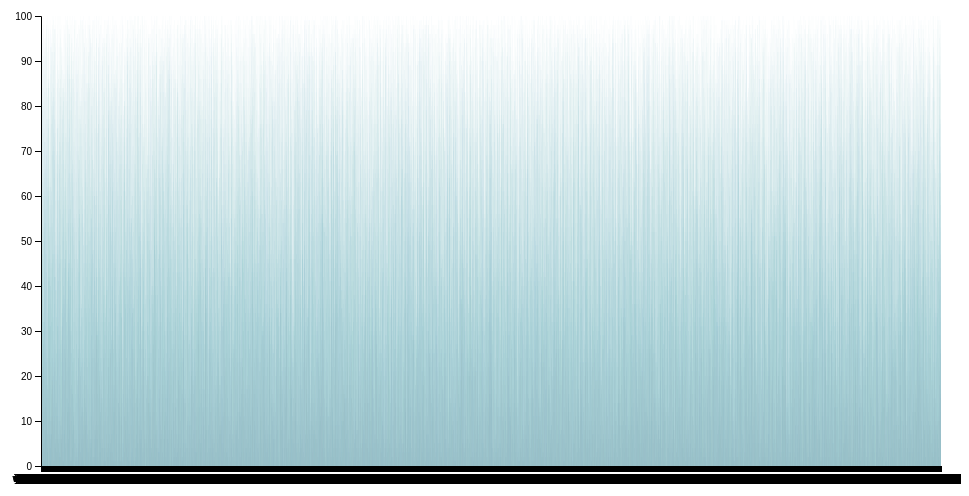
D3 v4 page, settled after 360 driven frames (6 s of simulated time); the page loaded 1 data file(s).



// set the dimensions and margins of the graph
var margin = {top: 20, right: 20, bottom: 30, left: 40},
    width = 960 - margin.left - margin.right,
    height = 500 - margin.top - margin.bottom;

// set the ranges
var x = d3.scaleBand()
          .range([0, width])
          .padding(0.1);
var y = d3.scaleLinear()
          .range([height, 0]);
          
// append the svg object to the body of the page
// append a 'group' element to 'svg'
// moves the 'group' element to the top left margin
var svg = d3.select("body").append("svg")
    .attr("width", width + margin.left + margin.right)
    .attr("height", height + margin.top + margin.bottom)
  .append("g")
    .attr("transform", 
          "translate(" + margin.left + "," + margin.top + ")");

// get the data
d3.csv("gendata.csv", function(error, data) {
  if (error) throw error;

  // format the data
  data.forEach(function(d) {
    d.number = +d.number;
  });

  console.log("rendering");
  // Scale the range of the data in the domains
  x.domain(data.map(function(d) { return d.person }));
  y.domain([0, d3.max(data, function(d) { return d.number })]);

  // append the rectangles for the bar chart
  svg.selectAll(".bar")
      .data(data)
    .enter().append("rect")
      .attr("class", "bar")
      .attr("x", function(d) { return x(d.person); })
      .attr("width", x.bandwidth())
      .attr("y", function(d) { return y(d.number); })
      .attr("height", function(d) { return height - y(d.number); });

  // add the x Axis
  svg.append("g")
      .attr("transform", "translate(0," + height + ")")
      .call(d3.axisBottom(x));

  // add the y Axis
  svg.append("g")
      .call(d3.axisLeft(y));

});


### data: gendata.csv
person, number
cqdgixwfpd, 92
jashnruaxc, 97
fkvjmmmhtn, 82
cvvrlpofdu, 2
vvgemmptbz, 85
tcpxjrkvav, 15
ogmotozpql, 59
wqtzyownmg, 93
tnrfxhtycv, 22
trgbldgaoa, 39
ratnucopxi, 81
vhylyhondt, 90
fqeqmklcda, 69
ewkhxtvbfq, 72
llfboqjrsz, 12
sgvzhadvnk, 17
jvgwcdondv, 74
raavmeldmk, 54
rgzsistifa, 69
xassvomfor, 48
vsnakobdjm, 97
jqzaocfpxn, 75
hpnmaorjdk, 97
ywwqkmfgid, 52
poevmlddvc, 25
qrzjshllfv, 79
zyjeckblwn, 91
iczdwxmcmd, 41
hadpqhwkyx, 32
xqltouqsbz, 7
wcqwwakoek, 34
pmcbjnngtl, 61
lclbwimwxu, 95
xtwlfdaqhp, 62
qyujtojcne, 4
xisyhqaply, 75
spklktlmfg, 95
sxwirpxxbd, 71
iocwcmwgwt, 54
zguflcyocx, 14
nkekubcaei, 46
xzviydhusd, 90
jpoyhxdbrb, 84
fkosctlnwr, 89
comkgumijq, 75
hhslweiwye, 66
idcwjxrfei, 20
icozeslnbz, 67
dzcvrhyypl, 95
hxcjxlkmuc, 61
yihrxmtozk, 0
yalswgytgi, 37
vmlaquxrrz, 98
nvkvhahpnv, 50
bhcfwvquaa, 80
pytxkxocdn, 46
bkfjfqcrpo, 63
yqanivlyux, 0
sreehnfzyl, 32
vaecfdcoav, 50
... 49,940 more rows